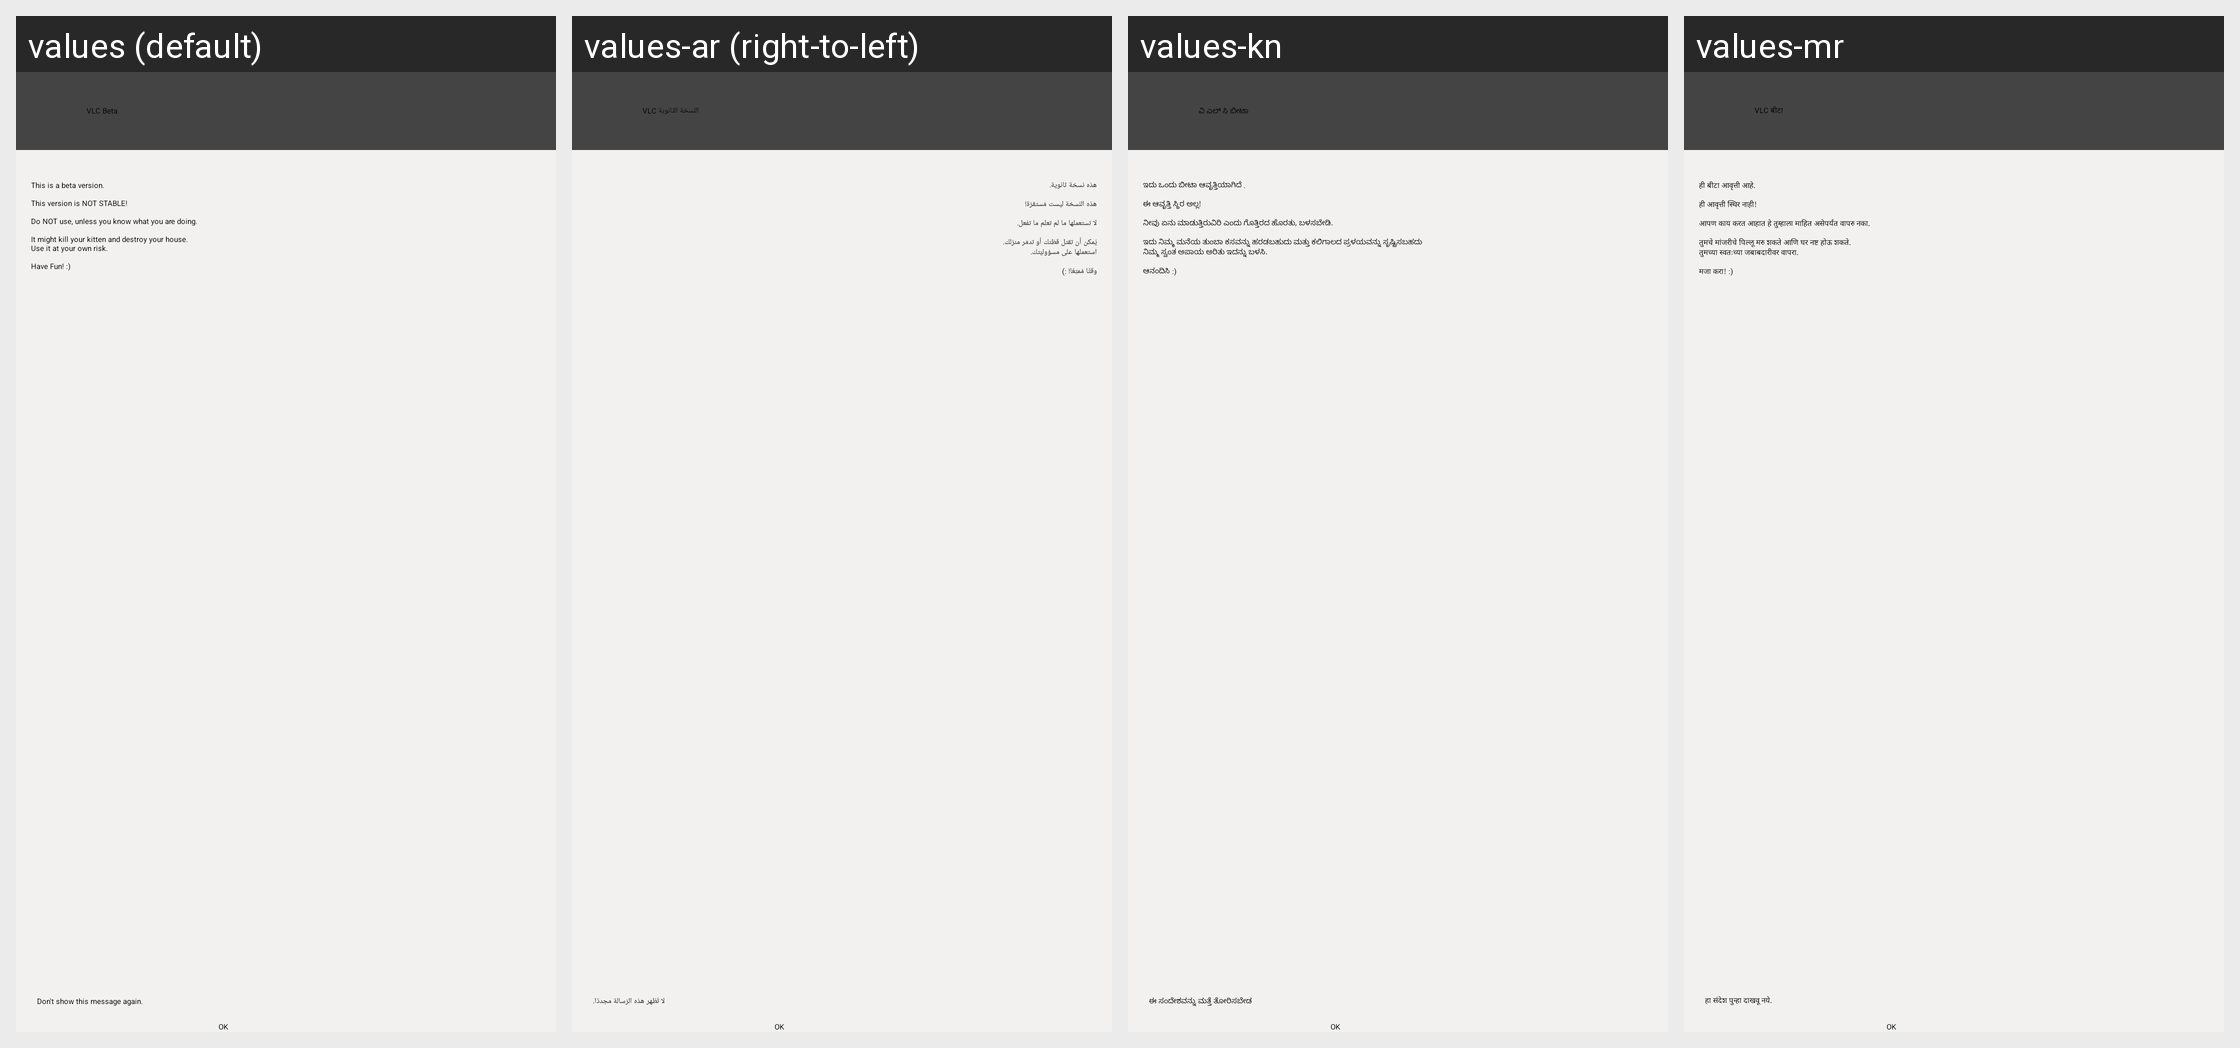

Strings drawn on this Android screen and how each of the app's shown locales translates them:
Android screen res/layout/info_dialog.xml rendered under 4 locales, left to right: values (default), values-ar (right-to-left), values-kn, values-mr. Device: Nexus 5 (rendered at 1080×1920; each locale shown at half size, 540×960, under a caption strip naming it); theme Theme.VLC.NoTitleBar.
Other locales in the repository, not shown: values-bn-rIN, values-bs, values-ca, values-cs, values-cy, values-da, values-de, values-el, values-es, values-et, values-eu, values-fr, values-gd, values-gl, values-he, values-hi, values-hr, values-is, values-it, values-ja, values-km, values-ko, values-lt, values-my, values-nb, values-nl, values-or, values-pl, values-pt, values-pt-rBR, values-ru, values-sk, values-sl, values-sr, values-te, values-th, values-tr, values-uk, values-ur, values-vi, values-wa, values-zh-rCN, values-zh-rTW.
Strings drawn on this screen, with the default value and each locale's value (text and hints the layout hard-codes, and strings that could not be matched under every locale, appear in the picture but are not listed):

info_title
  values: VLC Beta
  values-ar: VLC النّسخة الثّانوية
  values-kn: ವಿ ಎಲ್ ಸಿ ಬೀಟಾ
  values-mr: VLC बीटा

beta_warning
  values: This is a beta version.
      
      This version is NOT STABLE!
      
      Do NOT use, unless you know what you are doing.
      
      It might kill your kitten and destroy your house.
      Use it at your own risk.
      
      Have Fun! :)
  values-ar: هذه نسخة ثانوية.
      
      هذه النّسخة ليست مُستقرّة!
      
      لا تستعملها ما لم تعلم ما تفعل.
      
      يُمكن أن تقتل قطّتك أو تدمّر منزلك.
      استعملها على مسؤوليّتك.
      
      وقتًا مُمتِعًا! :)
  values-kn: ಇದು ಒಂದು ಬೀಟಾ ಆವೃತ್ತಿಯಾಗಿದೆ . 
      
      ಈ ಆವೃತ್ತಿ ಸ್ಥಿರ ಅಲ್ಲ! 
      
      ನೀವು ಏನು ಮಾಡುತ್ತಿರುವಿರಿ ಎಂದು ಗೊತ್ತಿರದ ಹೊರತು, ಬಳಸಬೇಡಿ. 
      
      ಇದು ನಿಮ್ಮ ಮನೆಯ ತುಂಬಾ ಕಸವನ್ನು ಹರಡಬಹುದು ಮತ್ತು ಕಲಿಗಾಲದ ಪ್ರಳಯವನ್ನು ಸೃಷ್ಟಿಸಬಹದು 
      ನಿಮ್ಮ ಸ್ವಂತ ಅಪಾಯ ಅರಿತು ಇದನ್ನು ಬಳಸಿ. 
      
      ಆನಂದಿಸಿ :)
  values-mr: ही बीटा आवृत्ती आहे.
      
      ही आवृत्ती स्थिर नाही!
      
      आपण काय करत आहात हे तुम्हाला माहित असेपर्यंत वापरु नका.
      
      तुमचे मांजरीचे पिल्लू मरु शकते आणि घर नष्ट होऊ शकते.
      तुमच्या स्वतःच्या जबाबदारीवर वापरा.
      
      मजा करा! :)

not_show_again
  values: Don't show this message again.
  values-ar: لا تُظهر هذه الرّسالة مجددًا.
  values-kn: ಈ ಸಂದೇಶವನ್ನು ಮತ್ತೆ ತೋರಿಸಬೇಡ
  values-mr: हा संदेश पुन्हा दाखवू नये.
